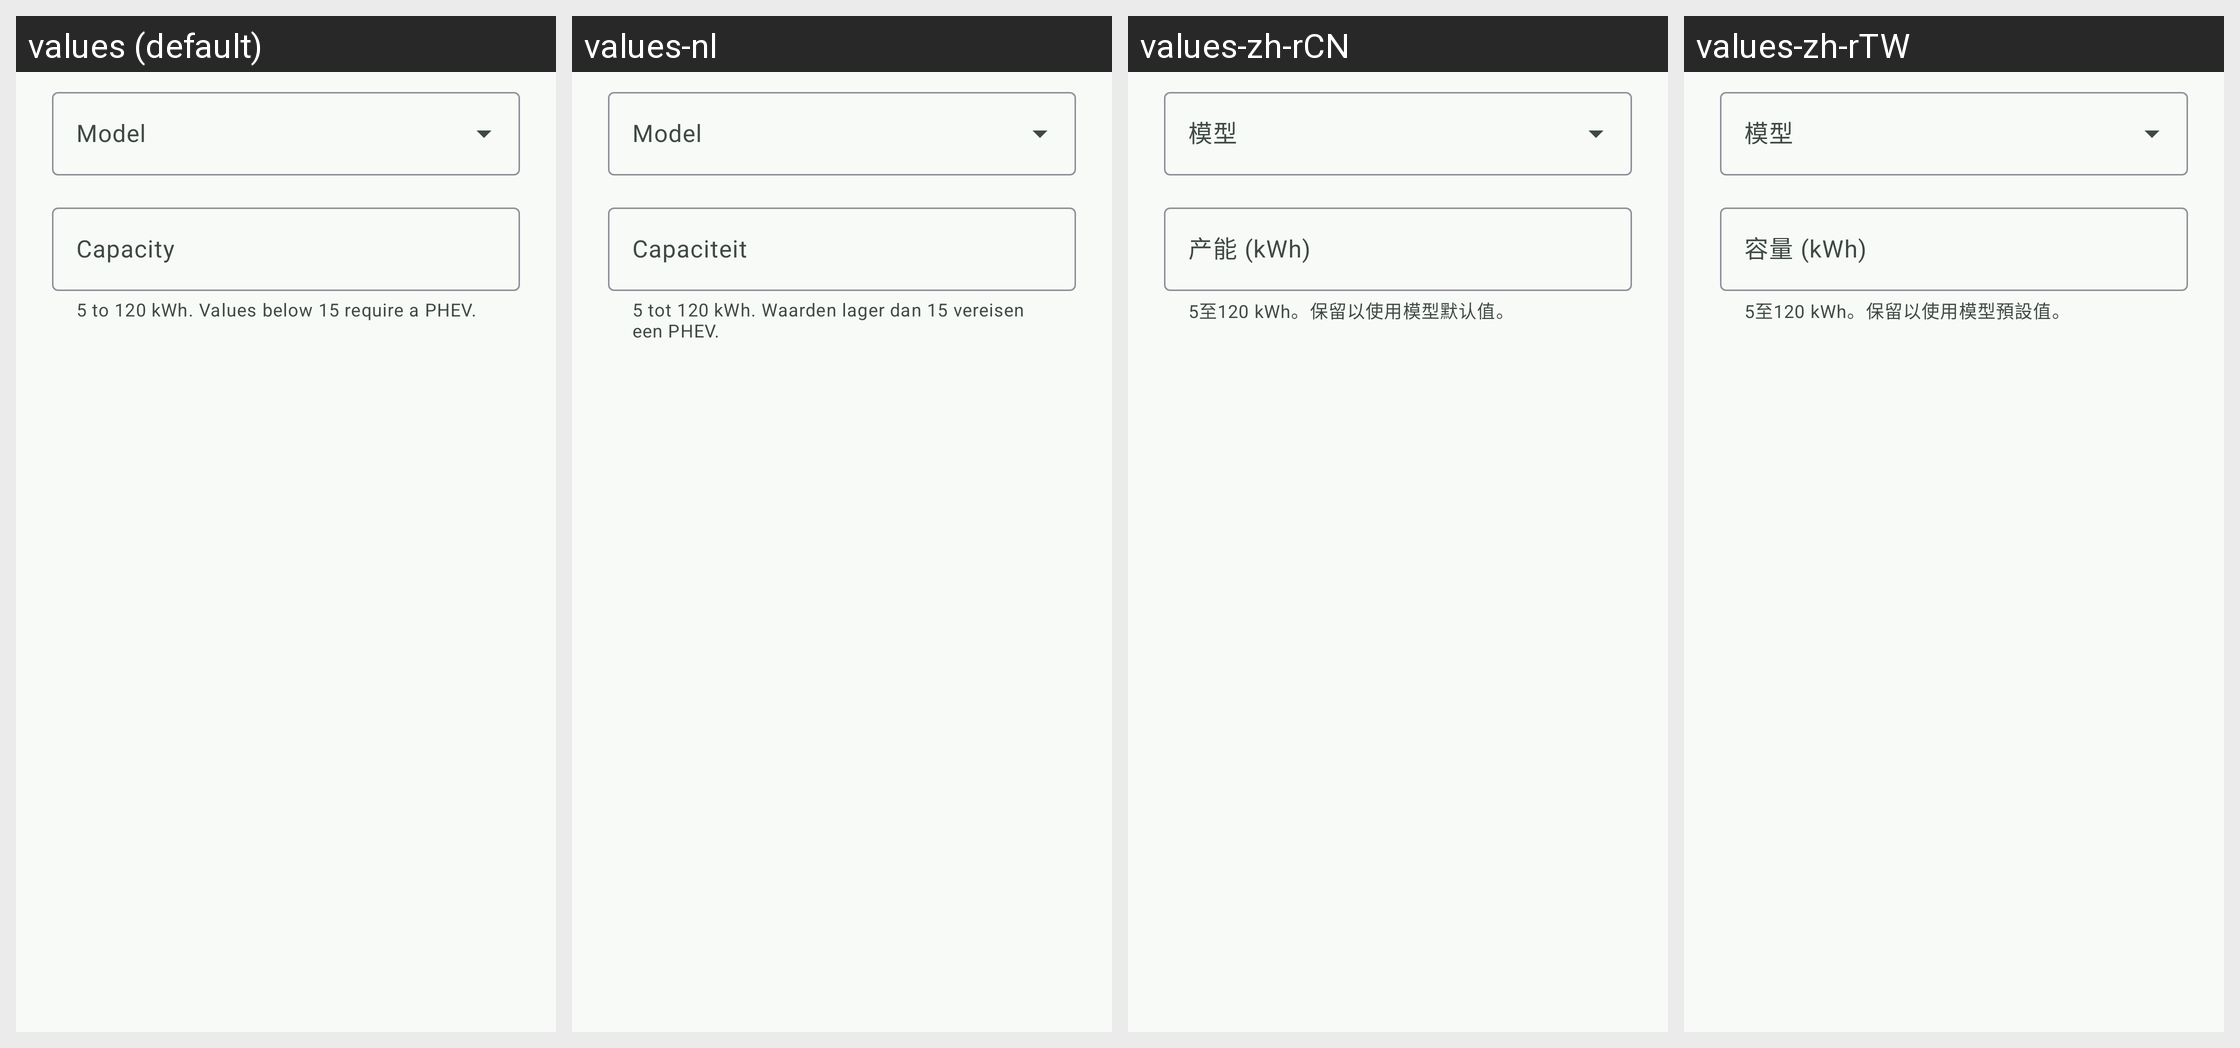

This grid shows one Android layout under several languages. Give, for every string resource on the screen, its name, the default text and each shown locale's text.
Android screen res/layout/dialog_vehicle_capacity.xml rendered under 4 locales, left to right: values (default), values-nl, values-zh-rCN, values-zh-rTW. Device: Nexus 5 (rendered at 1080×1920; each locale shown at half size, 540×960, under a caption strip naming it); theme Theme.Overdrive.
Other locales in the repository, not shown: values-af, values-ar, values-ca, values-cs, values-da, values-de, values-el, values-en, values-es, values-fi, values-fr, values-he, values-hi, values-hu, values-it, values-ja, values-ko, values-nb, values-no, values-pl, values-pt, values-pt-rBR, values-ro, values-ru, values-sr, values-sv, values-th, values-tr, values-uk, values-vi.
Strings drawn on this screen, with the default value and each locale's value (text and hints the layout hard-codes, and strings that could not be matched under every locale, appear in the picture but are not listed):

vehicle_dialog_model_label
  values: Model
  values-nl: Model
  values-zh-rCN: 模型
  values-zh-rTW: 模型

vehicle_dialog_capacity_label
  values: Capacity
  values-nl: Capaciteit
  values-zh-rCN: 产能 (kWh)
  values-zh-rTW: 容量 (kWh)

vehicle_dialog_capacity_helper
  values: 5 to 120 kWh. Values below 15 require a PHEV.
  values-nl: 5 tot 120 kWh. Waarden lager dan 15 vereisen een PHEV.
  values-zh-rCN: 5至120 kWh。保留以使用模型默认值。
  values-zh-rTW: 5至120 kWh。保留以使用模型預設值。
